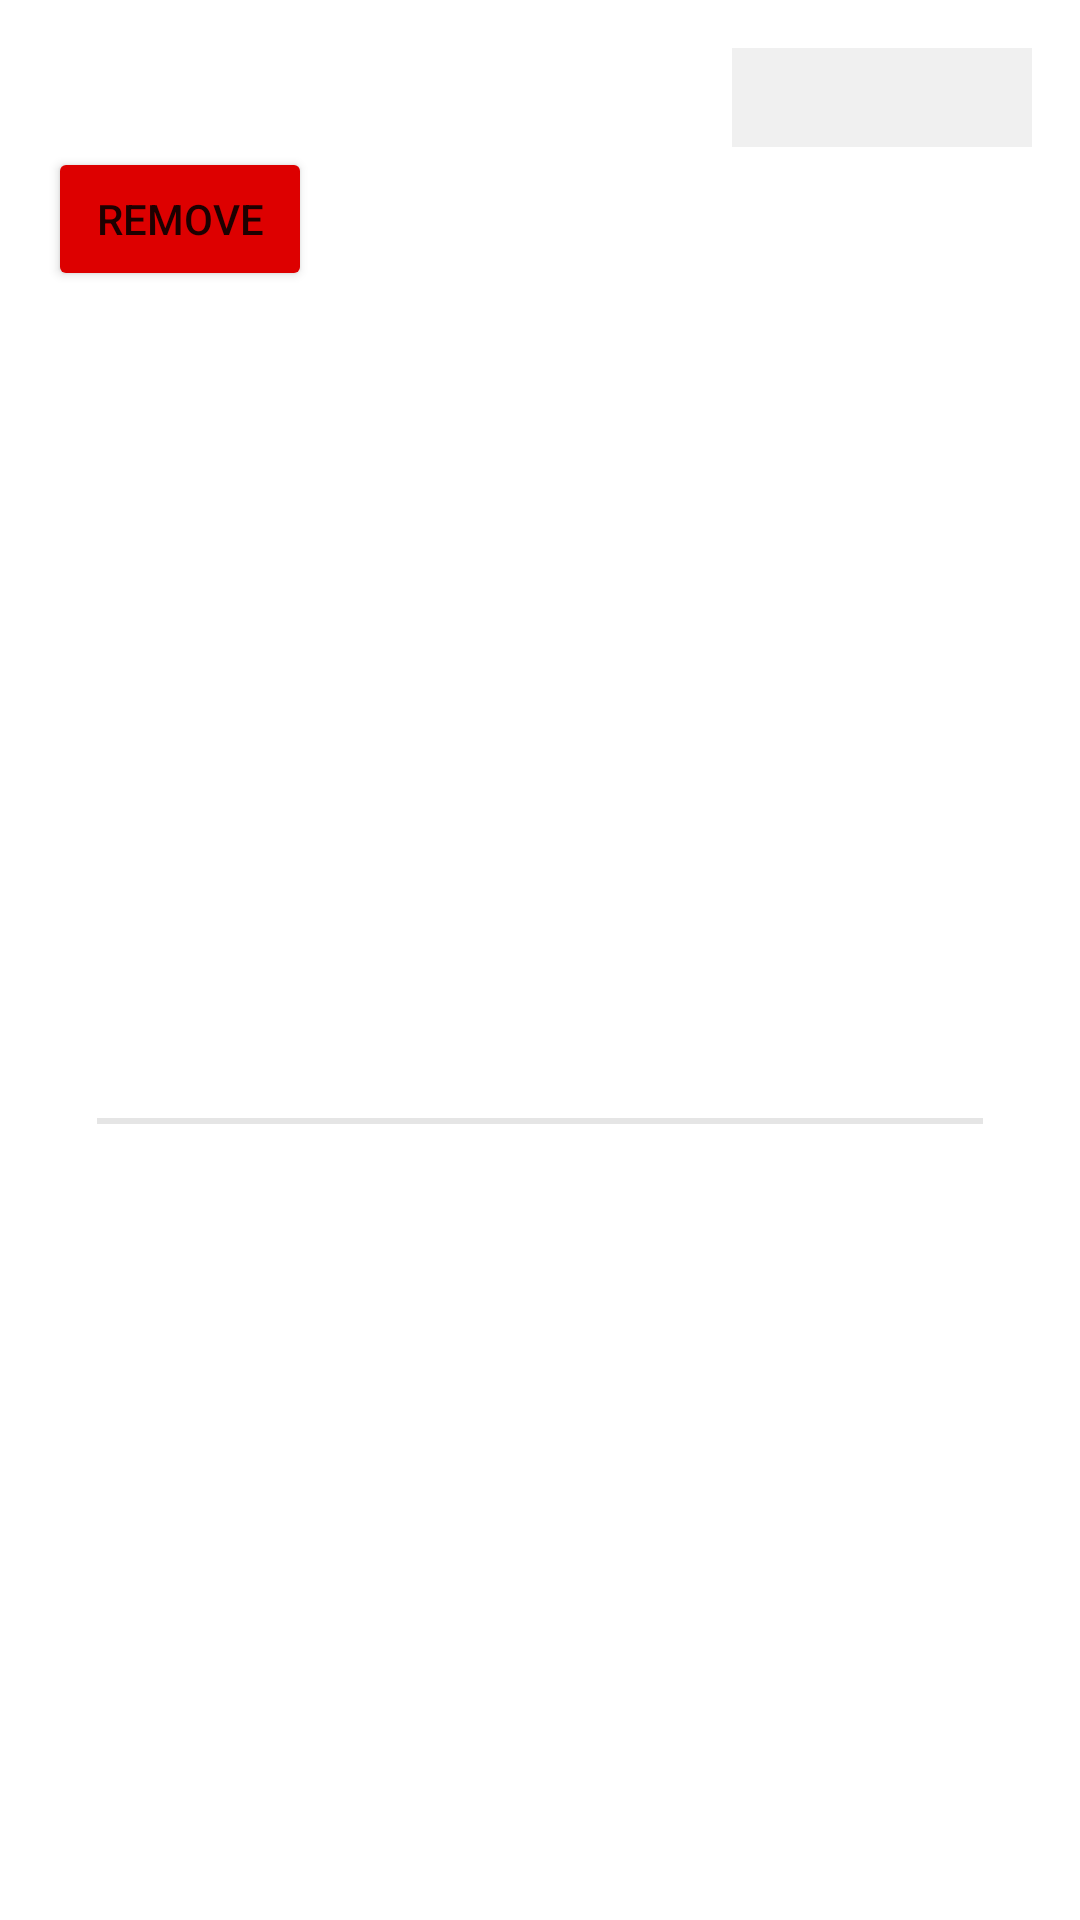

Reconstruct the res/layout file that produces this screen, plus the resources it refers to.
<!-- AndroidManifest.xml: application theme Theme.BasicShoppingList -->
<!-- res/layout/shopping_item.xml -->
<?xml version="1.0" encoding="utf-8"?>
<androidx.constraintlayout.widget.ConstraintLayout xmlns:android="http://schemas.android.com/apk/res/android"
    xmlns:app="http://schemas.android.com/apk/res-auto"
    xmlns:tools="http://schemas.android.com/tools"
    android:layout_width="match_parent"
    android:layout_height="wrap_content"
    android:paddingHorizontal="16dp"
    android:paddingTop="16dp">

    <TextView
        android:id="@+id/tvName"
        android:layout_width="0dp"
        android:layout_height="wrap_content"
        android:layout_marginEnd="10dp"
        android:text=""
        android:textSize="20sp"
        android:paddingVertical="3dp"
        app:layout_constraintEnd_toStartOf="@+id/tvAmount"
        app:layout_constraintStart_toStartOf="parent"
        app:layout_constraintTop_toTopOf="parent"
        tools:text="Name" />

    <Button
        android:id="@+id/btRemove"
        android:layout_width="wrap_content"
        android:layout_height="wrap_content"
        android:text="Remove"
        android:backgroundTint="#D00"
        app:layout_constraintTop_toBottomOf="@+id/tvName"
        app:layout_constraintStart_toStartOf="@id/tvName"/>

    <TextView
        android:id="@+id/tvAmount"
        android:layout_width="100dp"
        android:layout_height="wrap_content"
        android:background="#F0F0F0"
        android:text=""
        android:textAlignment="center"
        android:textSize="20sp"
        android:paddingVertical="3dp"
        app:layout_constraintEnd_toEndOf="parent"
        app:layout_constraintTop_toTopOf="parent"
        tools:text="Amount" />

    <ImageView
        android:id="@+id/ivIncre"
        android:layout_width="wrap_content"
        android:layout_height="wrap_content"
        android:src="@drawable/ic_incre"
        android:padding="10dp"
        android:layout_marginTop="10dp"
        android:focusable="true"
        android:clickable="true"
        android:background="?attr/selectableItemBackground"
        app:layout_constraintEnd_toEndOf="@+id/tvAmount"
        app:layout_constraintTop_toBottomOf="@+id/tvAmount" />

    <ImageView
        android:id="@+id/ivDecre"
        android:layout_width="wrap_content"
        android:layout_height="wrap_content"
        android:src="@drawable/ic_decre"
        android:padding="10dp"
        android:layout_marginTop="10dp"
        android:focusable="true"
        android:clickable="true"
        android:background="?attr/selectableItemBackground"
        app:layout_constraintStart_toStartOf="@id/tvAmount"
        app:layout_constraintTop_toBottomOf="@+id/tvAmount" />
    <View
        android:layout_width="0dp"
        app:layout_constraintWidth_percent="0.9"
        android:layout_height="2dp"
        android:background="#e5e5e5"
        android:layout_marginTop="10dp"
        app:layout_constraintBottom_toBottomOf="parent"
        app:layout_constraintTop_toBottomOf="@id/btRemove"
        app:layout_constraintStart_toStartOf="parent"
        app:layout_constraintEnd_toEndOf="parent"/>

</androidx.constraintlayout.widget.ConstraintLayout>
<!-- resources referenced by this layout -->
<resources>
  <style name="Theme.BasicShoppingList" parent="Theme.MaterialComponents.DayNight.DarkActionBar">
          
          <item name="colorPrimary">@color/purple_500</item>
          <item name="colorPrimaryVariant">@color/purple_700</item>
          <item name="colorOnPrimary">@color/white</item>
          
          <item name="colorSecondary">#E0E0E0</item>
          <item name="colorSecondaryVariant">@color/teal_700</item>
          <item name="colorOnSecondary">@color/black</item>
          
          <item name="android:statusBarColor">?attr/colorPrimaryVariant</item>
          
      </style>
  <!-- not gathered from this repository: default colours our renderer supplied (Android Studio template values) -->
  <color name="purple_500">#FF6200EE</color>
  <color name="purple_700">#FF3700B3</color>
  <color name="teal_700">#FF018786</color>
  <color name="black">#FF000000</color>
  <color name="white">#FFFFFFFF</color>
</resources>
